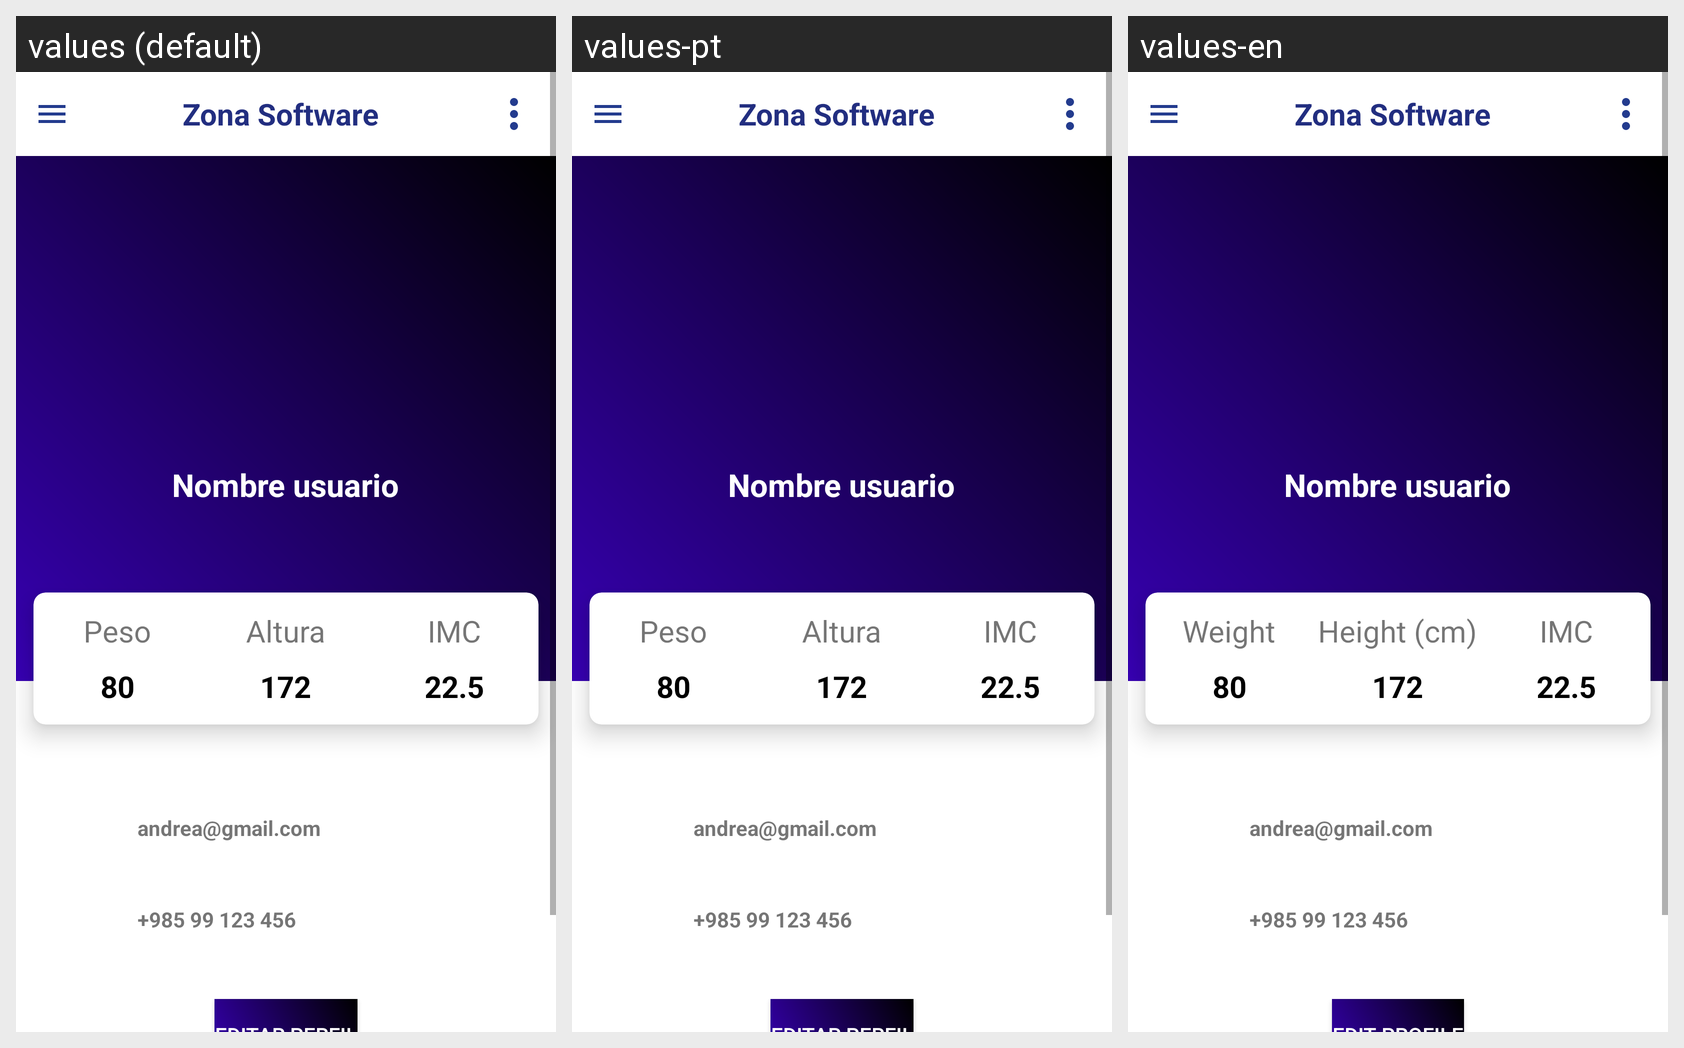

Locale-by-locale string values for the Android screen shown in this grid:
Android screen res/layout/activity_user_profile.xml rendered under 3 locales, left to right: values (default), values-pt, values-en. Device: Nexus 5 (rendered at 1080×1920; each locale shown at half size, 540×960, under a caption strip naming it); theme Theme.GYMUP.
Strings drawn on this screen, with the default value and each locale's value (text and hints the layout hard-codes, and strings that could not be matched under every locale, appear in the picture but are not listed):

weight
  values: Peso
  values-pt: Peso
  values-en: Weight

height
  values: Altura
  values-pt: Altura
  values-en: Height (cm)
